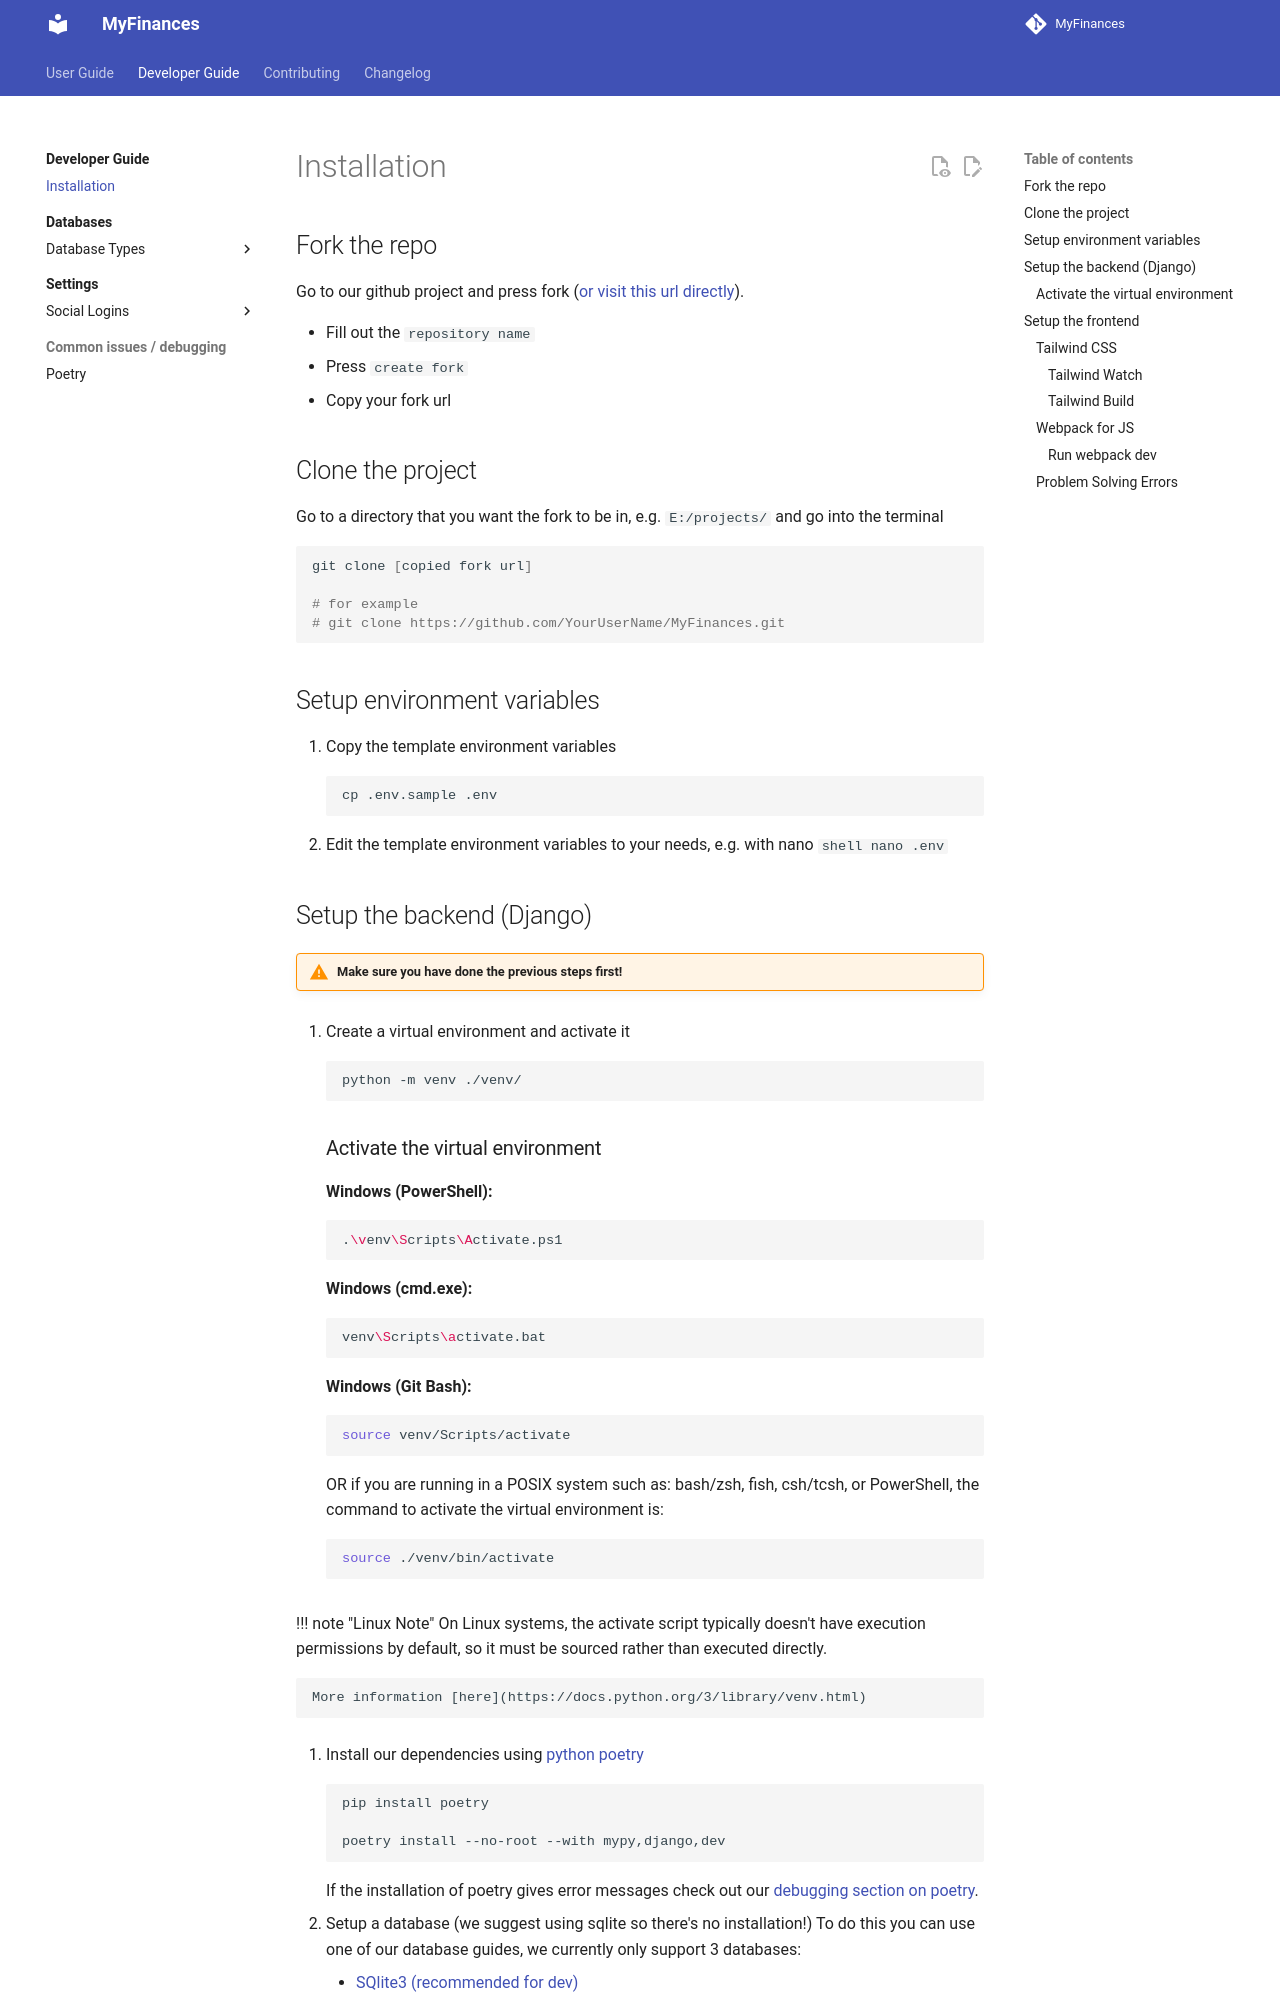

repository: TreyWW/MyFinances · page: getting-started/installation/index.html · generator: mkdocs

# Installation

## Fork the repo

Go to our github project and press fork ([or visit this url directly](https://github.com/TreyWW/MyFinances/fork)).

- Fill out the `repository name`
- Press `create fork`
- Copy your fork url

## Clone the project

Go to a directory that you want the fork to be in, e.g. `E:/projects/` and go into the terminal

```shell
git clone [copied fork url]

# for example
# git clone https://github.com/YourUserName/MyFinances.git
```

## Setup environment variables

1. Copy the template environment variables
    ```shell
    cp .env.sample .env
    ```
2. Edit the template environment variables to your needs, e.g. with nano
    ```shell
   nano .env
    ```
